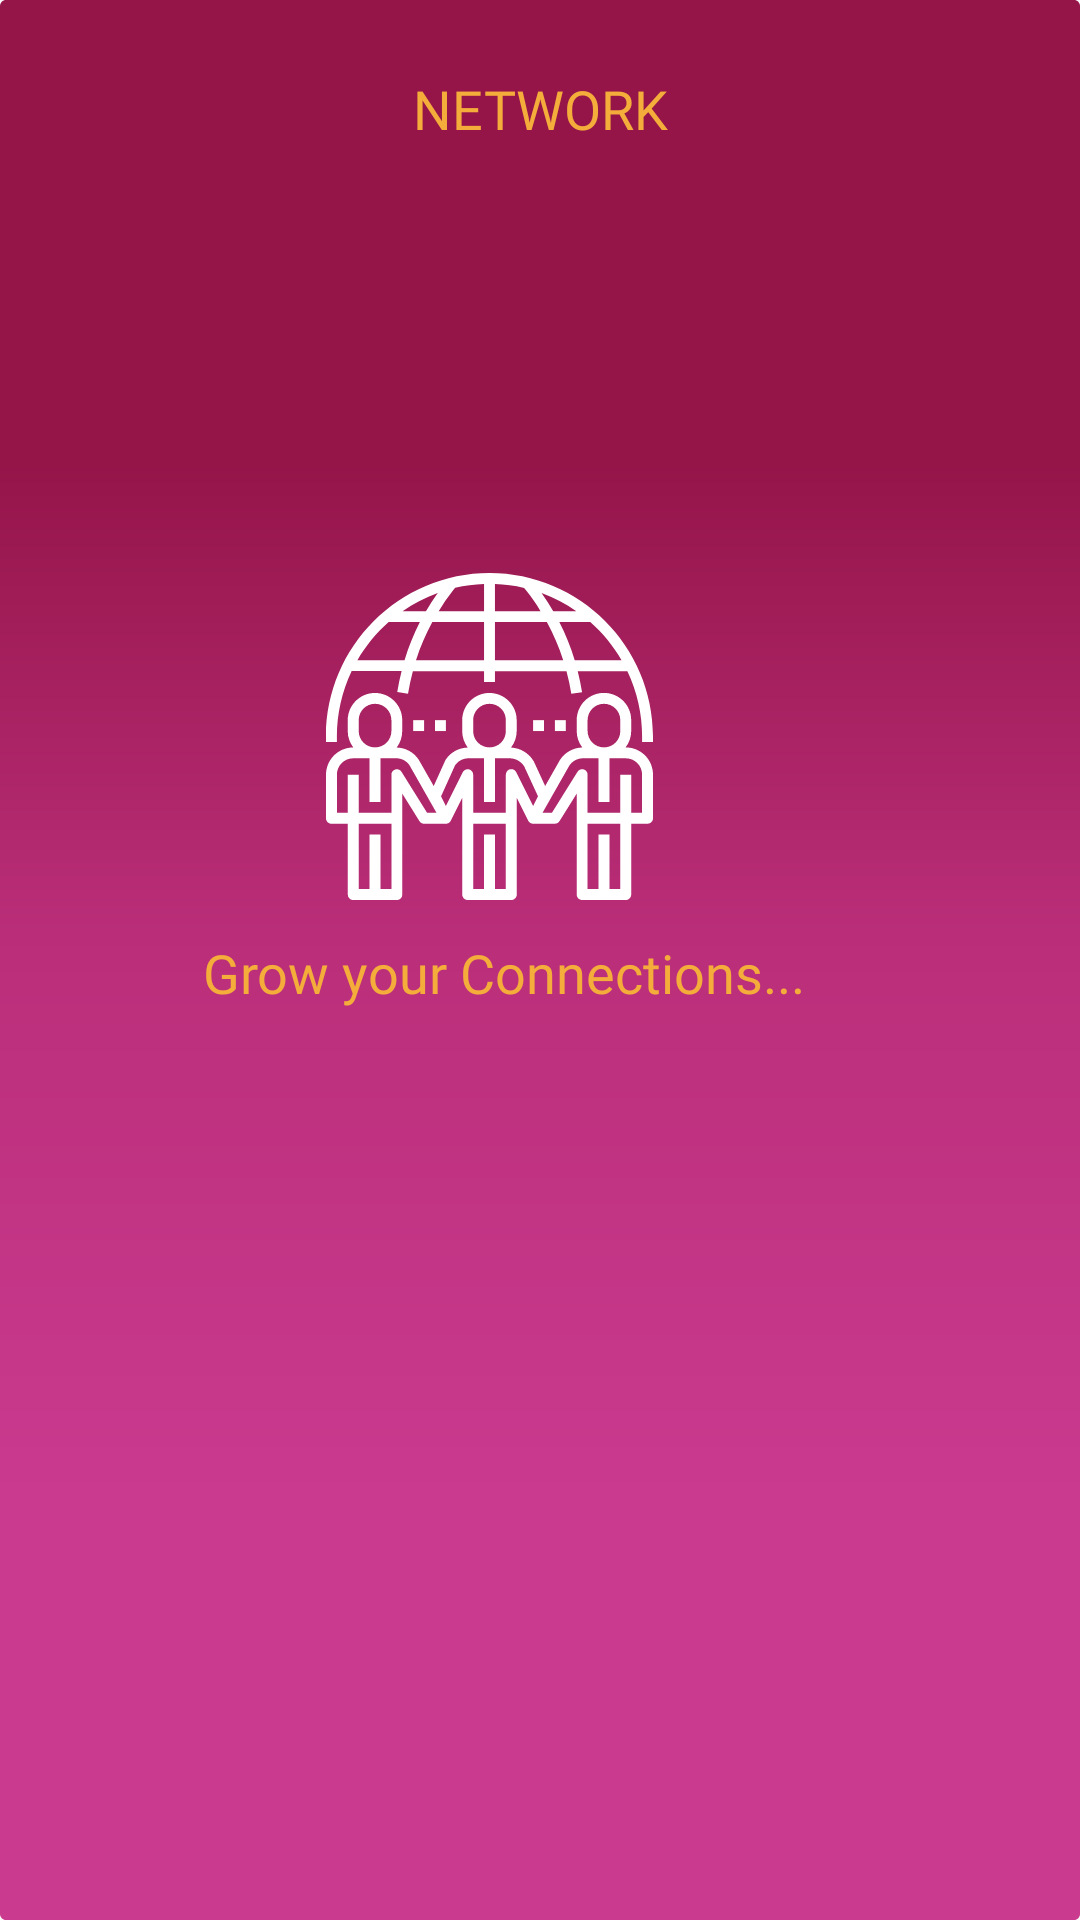

Here is an Android app screen rendered from its layout file. Give the layout XML and the strings, colors and styles it references.
<!-- AndroidManifest.xml: application theme AppTheme -->
<!-- res/layout/screen_intro3.xml -->
<?xml version="1.0" encoding="utf-8"?>
<android.support.constraint.ConstraintLayout xmlns:android="http://schemas.android.com/apk/res/android"
    xmlns:app="http://schemas.android.com/apk/res-auto"
    xmlns:tools="http://schemas.android.com/tools"
    android:layout_width="match_parent"
    android:layout_height="match_parent"
    android:background="@drawable/background_color">


    <TextView
        android:id="@+id/tv_intro_network_heading"
        android:layout_width="256dp"
        android:layout_height="66dp"
        android:layout_alignParentStart="true"
        android:layout_alignParentTop="true"
        android:layout_marginBottom="8dp"
        android:layout_marginEnd="128dp"
        android:layout_marginStart="128dp"
        android:layout_marginTop="24dp"
        android:fontFamily="@font/martel_extralight"
        android:gravity="center_horizontal"
        android:text="@string/tv_intro_network_heading"
        android:textAppearance="@style/introscreen_subheader"
        app:layout_constraintBottom_toTopOf="@+id/iv_intro_network_logo"
        app:layout_constraintEnd_toEndOf="parent"
        app:layout_constraintStart_toStartOf="parent"
        app:layout_constraintTop_toTopOf="parent"
        app:layout_constraintVertical_bias="0.031" />

    <ImageView
        android:id="@+id/iv_intro_network_logo"
        android:layout_width="110dp"
        android:layout_height="109dp"
        android:layout_marginEnd="142dp"
        android:layout_marginStart="132dp"
        android:layout_marginTop="101dp"
        android:contentDescription="@string/tv_intro_network_heading"
        android:src="@drawable/ic_intro_network"
        app:layout_constraintEnd_toEndOf="parent"
        app:layout_constraintHorizontal_bias="1.0"
        app:layout_constraintStart_toStartOf="parent"
        app:layout_constraintTop_toBottomOf="@+id/tv_intro_network_heading" />

    <TextView
        android:id="@+id/tv_intro_network_subheading"
        android:layout_width="256dp"
        android:layout_height="66dp"
        android:layout_alignParentStart="true"
        android:layout_alignParentTop="true"
        android:layout_marginEnd="64dp"
        android:layout_marginStart="64dp"
        android:layout_marginTop="12dp"
        android:gravity="center_horizontal"
        android:fontFamily="@font/martel_extralight"
        android:text="@string/tv_intro_network_subheading"
        android:textAppearance="@style/introscreen_subheader"
        app:layout_constraintEnd_toEndOf="parent"
        app:layout_constraintHorizontal_bias="1.0"
        app:layout_constraintStart_toStartOf="parent"
        app:layout_constraintTop_toBottomOf="@+id/iv_intro_network_logo" />



</android.support.constraint.ConstraintLayout>
<!-- resources referenced by this layout -->
<resources>
  <!-- drawable background_color (drawable) -->
  <?xml version="1.0" encoding="utf-8"?>
  <vector xmlns:android="http://schemas.android.com/apk/res/android"
      xmlns:aapt="http://schemas.android.com/aapt"
      android:width="360dp"
      android:height="640dp"
      android:viewportHeight="640"
      android:viewportWidth="360">
  
      <group>
  
          <clip-path android:pathData="M2 0H358C359.105 0 360 0.895431 360 2V638C360 639.105 359.105 640 358 640H2C0.895431 640 0 639.105 0 638V2C0 0.895431 0.895431 0 2 0Z" />
  
          <group
              android:pivotX="180"
              android:pivotY="320"
              android:rotation="90"
              android:scaleX="2"
              android:scaleY="2"
              android:translateX="1"
              android:translateY="0">
  
              <path android:pathData="M0 0V640H360V0">
  
                  <aapt:attr name="android:fillColor">
  
                      <gradient
                          android:endX="270"
                          android:endY="320"
                          android:startX="90"
                          android:startY="320"
                          android:type="linear">
  
                          <item
                              android:color="#951549"
                              android:offset="0.041" />
  
                          <item
                              android:color="#BA2E79"
                              android:offset="0.475" />
  
                          <item
                              android:color="#CA3A8F"
                              android:offset="1" />
  
                          <item
                              android:color="#CA3A8F"
                              android:offset="1" />
  
                      </gradient>
  
                  </aapt:attr>
  
              </path>
  
          </group>
  
      </group>
  
  </vector>
  <!-- drawable ic_intro_network: vector/xml drawable (drawable, 3748 chars, omitted) -->
  <string name="tv_intro_network_heading">NETWORK</string>
  <string name="tv_intro_network_subheading">Grow your Connections...</string>
  <style name="introscreen_subheader">
          <item name="android:textSize">18sp</item>
          <item name="android:textColor">#F4AC3B</item>
      </style>
  <style name="AppTheme" parent="Theme.AppCompat.Light.NoActionBar">
          
          <item name="colorPrimary">@color/colorPrimary</item>
          <item name="colorPrimaryDark">@color/background_color</item>
          <item name="colorAccent">@color/colorAccent</item>
          <item name="android:windowFullscreen">true</item>
      </style>
  <color name="colorPrimary">#265D9E</color>
  <color name="background_color">#e1e1e1</color>
  <color name="colorAccent">#951549</color>
</resources>
